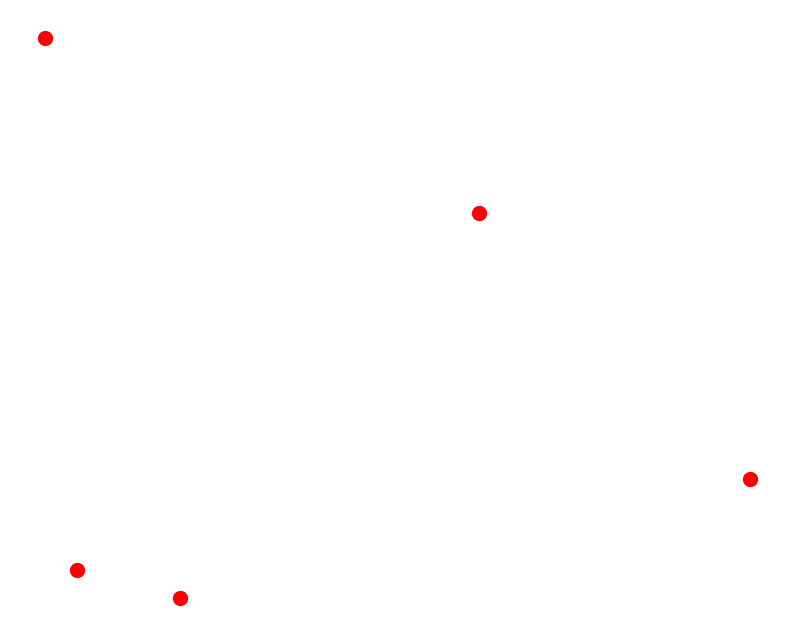

Python code for this plot:
import numpy as np
import matplotlib.pyplot as plt
plt.rcParams["figure.figsize"] = (10,8)
import tqdm 

def generate_cluster(mean, cov, count):
    """creates a cluster of points with provided mean (x, y) and variance var"""
    return np.random.multivariate_normal(mean, cov, count)
   
def generate_data(k, d, count):
    #randomly generate the locations of the random clusters, a set of k points on the plane
    means = np.random.randint(-100, 100, (k, d))
    #randombly generate the variance of the cluster surrounding each point
    stds = np.random.randint(1, 40, (k, d, d))
    
    """creates a test-dataset from a list of means and standard deviations"""
    clusters = [generate_cluster(m, c, count) for m, c in zip(means, stds)]
    data = np.append(clusters[0], clusters[1], axis = 0)
    
    for i in range(2, len(means)):
        data = np.append(data, clusters[i], axis = 0)
    
    return data

def disp_data(cluster, 
              color = "b"):
    """just displays a data cluster, a list of points. """
    plt.scatter(cluster[:, 0], 
                cluster[:, 1], 
                c = color, 
                s = 6, 
                alpha = 0.5)
    
def l2(x, y):
    return np.linalg.norm(x - y)

def find_nearest_centroid(point, centroids):
    """returns the index of the nearest centroid for a provided point"""
    return np.argmin([l2(point, c) for c in centroids])

def generate_initial_centroids_from_data(data, k):
    """
    Randomly samples the data, which is just a list of points, and it does so
    k times and records the mean for each subsample. 
    
    Returns a list of k points which act as our first guess for the centroids. 
    """
    centroids = []
    m = int(len(data)/k**2)
    for _ in range(k):
        centroids.append(np.mean(data[np.random.choice(range(len(data)), (m))], axis = 0))
    return np.asarray(centroids)

def generate_initial_centroids_from_bbox(data, k):
    """
    Randomly samples from the bounding box which contains the data
    
    Returns a list of k points which act as our first guess for the centroids. 
    """
    centroids = [[] for _ in range(k)]
    
    n, d = data.shape
    for i in range(d):
        mini, maxi = np.min(data[:, i]), np.max(data[:, i])
        for j in range(k):
            rand = np.random.rand(1)[0] 
            centroids[j].append((rand*(maxi-mini)) + mini)
            
    return np.array(centroids)
        
    

def draw(data, k, bins, centroids, prev_centroids):
    """ Plotting the data on 2D plane at each step of k_means until max_num_steps
    are reached or the centroids change position less than the value of delta """
   
    colors = ["g", "b", "c", "m", "y", "k"]
    for i in range(k):
        disp_data(np.array(bins[i]), color = colors[i])
        plt.scatter(centroids[i][0], centroids[i][1], s = 100, c = colors[i], edgecolors='black')
        x_values = [centroids[i][0], prev_centroids[i][0]]
        y_values = [centroids[i][1], prev_centroids[i][1]]
        plt.plot(x_values, y_values, c=colors[i])
        
    plt.axis("off")
    plt.show()

def k_means(data, k, 
            init_function = generate_initial_centroids_from_data,
            max_num_steps = 100, 
            min_delta = 0.0001, 
            disp = False):

    """creates our initial guess for the location of the centroids"""
    init_centroids = init_function(data, k)
    
    """keeps track of the location of the centroids for the previous iter, so that we
    can measure convergence between subsequent iterations"""
    prev_centroids = init_centroids 
    
    centroids = init_centroids

    
    for _ in range(max_num_steps):
        
        bins = [[c] for c in centroids]
    
        prev_centroids = centroids
        
        for p in data:
            bins[find_nearest_centroid(p, centroids)].append(p)  
        
        centroids = np.array([np.mean(d, axis = 0) for d in bins])

        if disp:
            draw(data, k, bins, centroids, prev_centroids)
        
        delta = np.linalg.norm(np.sum(prev_centroids-centroids, axis = 0))
    
        if delta < min_delta:
            if disp:
                print("min delta reached: {}".format(delta))
            break
        
        
    return centroids, bins
 
 
def SSE(data, centroids):
    """
    Returns the sum of the squared error for the data and clusters
    """
    err = 0
    for p in data:
        nearest_centroid = centroids[find_nearest_centroid(p, centroids)]
        err = err + l2(p, nearest_centroid)
    return err
   
def elbow_method(data, 
                 up_to_k = 10,
                 disp = True):
    
    errors = []
    for k in tqdm.trange(1, up_to_k):
        temp_centroids = k_means(data, k, disp = False)
        errors.append(SSE(data, temp_centroids))
    
    plt.scatter(list(range(1, up_to_k)), errors)
    plt.show()
        
def classify_from_centroids(data, 
                            centroids, 
                            disp = True):
    
    """bins points into groups depending on their nearest centroid"""
    bins = [[c] for c in centroids]
    
    for d in data:
        bins[find_nearest_centroid(d, centroids)].append(d.tolist())
      
    if disp:
        colors = ["g", "b", "c", "m", "y", "k"]
        for c in bins:
            l = colors[np.random.randint(len(colors))]
            disp_data(np.array(c), color = l)
            #colors.remove(l)
    
    return bins


if __name__ == "__main__":
    """
    Below shows the example usage of the methods in this script:
        
        we first create a test dataset comprising of k clusters in the plane
        all with randomized mean and variance
        
        we then run k-means clustering on the dataset to get the locations 
        of centroids which best "cluster" the dataset. 
        
        then we plot the classificaiton of clusters as determined from the centroids
    #generate k test clusters in d-dimensional space:
    """
    
    k = 5
    d = 3
    data = generate_data(k, d, 500)
    
    #run k-means:
    centroids, bins = k_means(data, k)
    
    #plot the results:
    for i in range(k):
        plt.scatter(centroids[i][0], centroids[i][1], s = 100, c = "r")
    plt.axis("off") and plt.show()
